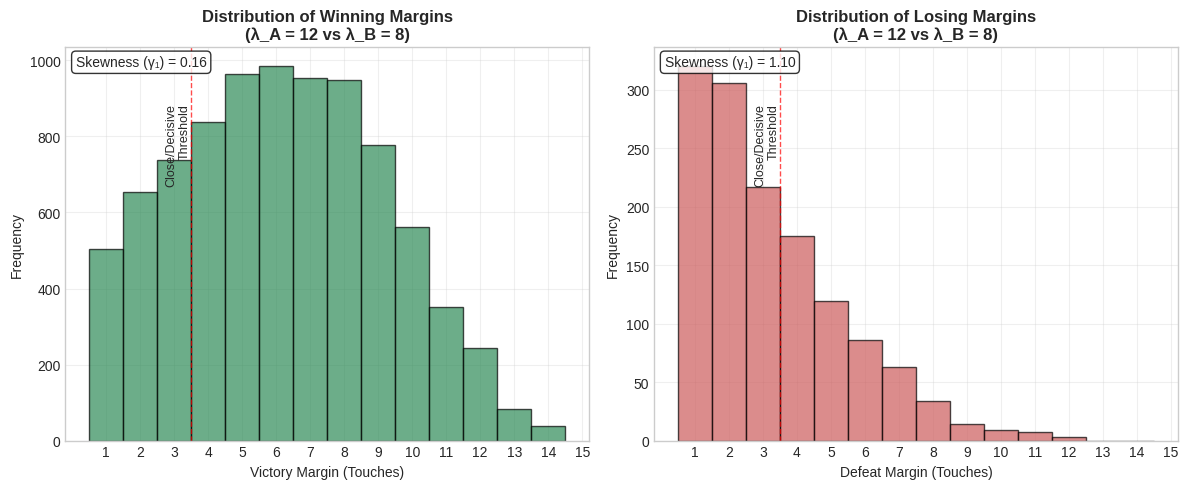

The script that saved this image:
import numpy as np
import matplotlib.pyplot as plt
import seaborn as sns
from scipy.stats import skew
import matplotlib.patches as mpatches

# Set style for scientific paper
plt.style.use('seaborn-v0_8-whitegrid')
sns.set_palette("husl")

def simulate_score_margins(lambda_a=12, lambda_b=8, n_bouts=10000, target_score=15):
    """
    Simulate sabre bouts and return score margins for wins and losses
    """
    win_margins = []
    loss_margins = []
    
    for _ in range(n_bouts):
        score_a, score_b = 0, 0
        
        while score_a < target_score and score_b < target_score:
            # Simulate touches using exponential waiting times
            time_next_touch_a = np.random.exponential(1/lambda_a)
            time_next_touch_b = np.random.exponential(1/lambda_b)
            
            if time_next_touch_a < time_next_touch_b:
                score_a += 1
            else:
                score_b += 1
        
        # Calculate margin from Fencer A's perspective
        if score_a == target_score:
            win_margins.append(score_a - score_b)
        else:
            loss_margins.append(score_b - score_a)  # Positive margin for loss
    
    return win_margins, loss_margins

def create_score_margin_figure(win_margins, loss_margins):
    """
    Create the score margin distribution figure with skewness annotations
    """
    fig, (ax1, ax2) = plt.subplots(1, 2, figsize=(12, 5))
    
    # Calculate skewness
    skew_win = skew(win_margins)
    skew_loss = skew(loss_margins)
    
    # Calculate percentages for decisive/close wins
    decisive_wins = len([m for m in win_margins if m >= 4])
    close_wins = len([m for m in win_margins if m <= 3])
    close_losses = len([m for m in loss_margins if m <= 3])
    
    pct_decisive_wins = decisive_wins / len(win_margins) * 100
    pct_close_wins = close_wins / len(win_margins) * 100
    pct_close_losses = close_losses / len(loss_margins) * 100
    
    # Plot 1: Distribution of winning margins
    bins = np.arange(1, 16) - 0.5
    ax1.hist(win_margins, bins=bins, alpha=0.7, color='#2E8B57', edgecolor='black')
    ax1.axvline(x=3.5, color='red', linestyle='--', alpha=0.7, linewidth=1)
    ax1.text(3.5, max(np.histogram(win_margins, bins=bins)[0]) * 0.9, 
             'Close/Decisive\nThreshold', rotation=90, ha='right', va='top', fontsize=9)
    
    ax1.set_xlabel('Victory Margin (Touches)')
    ax1.set_ylabel('Frequency')
    ax1.set_title(f'Distribution of Winning Margins\n(λ_A = 12 vs λ_B = 8)', fontsize=12, fontweight='bold')
    ax1.set_xticks(range(1, 16))
    ax1.grid(True, alpha=0.3)
    
    # Add skewness annotation for wins
    ax1.text(0.02, 0.98, f'Skewness (γ₁) = {skew_win:.2f}', 
             transform=ax1.transAxes, fontsize=10, verticalalignment='top',
             bbox=dict(boxstyle='round', facecolor='white', alpha=0.8))
    
    # Plot 2: Distribution of losing margins
    ax2.hist(loss_margins, bins=bins, alpha=0.7, color='#CD5C5C', edgecolor='black')
    ax2.axvline(x=3.5, color='red', linestyle='--', alpha=0.7, linewidth=1)
    ax2.text(3.5, max(np.histogram(loss_margins, bins=bins)[0]) * 0.9, 
             'Close/Decisive\nThreshold', rotation=90, ha='right', va='top', fontsize=9)
    
    ax2.set_xlabel('Defeat Margin (Touches)')
    ax2.set_ylabel('Frequency')
    ax2.set_title(f'Distribution of Losing Margins\n(λ_A = 12 vs λ_B = 8)', fontsize=12, fontweight='bold')
    ax2.set_xticks(range(1, 16))
    ax2.grid(True, alpha=0.3)
    
    # Add skewness annotation for losses
    ax2.text(0.02, 0.98, f'Skewness (γ₁) = {skew_loss:.2f}', 
             transform=ax2.transAxes, fontsize=10, verticalalignment='top',
             bbox=dict(boxstyle='round', facecolor='white', alpha=0.8))
    
    plt.tight_layout()
    
    # Print statistical summary
    print("="*50)
    print("SCORE MARGIN DISTRIBUTION ANALYSIS")
    print("="*50)
    print(f"Total bouts simulated: {len(win_margins) + len(loss_margins)}")
    print(f"Fencer A win rate: {len(win_margins)/(len(win_margins)+len(loss_margins))*100:.1f}%")
    print(f"Fencer A loss rate: {len(loss_margins)/(len(win_margins)+len(loss_margins))*100:.1f}%")
    print("\n--- Winning Margins ---")
    print(f"Mean victory margin: {np.mean(win_margins):.2f} touches")
    print(f"Median victory margin: {np.median(win_margins):.1f} touches")
    print(f"Skewness: {skew_win:.2f}")
    print(f"Decisive wins (margin ≥4): {pct_decisive_wins:.1f}%")
    print(f"Close wins (margin ≤3): {pct_close_wins:.1f}%")
    
    print("\n--- Losing Margins ---")
    print(f"Mean defeat margin: {np.mean(loss_margins):.2f} touches")
    print(f"Median defeat margin: {np.median(loss_margins):.1f} touches")
    print(f"Skewness: {skew_loss:.2f}")
    print(f"Close losses (margin ≤3): {pct_close_losses:.1f}%")
    
    return fig, (skew_win, skew_loss, pct_decisive_wins, pct_close_losses)

# Main execution
if __name__ == "__main__":
    # Set random seed for reproducible results
    np.random.seed(42)
    
    # Simulate bouts
    print("Simulating bouts...")
    win_margins, loss_margins = simulate_score_margins(lambda_a=12, lambda_b=8, n_bouts=10000)
    
    # Create figure
    fig, stats = create_score_margin_figure(win_margins, loss_margins)
    
    # Save figure in high resolution for paper
    plt.savefig('score_margin_distribution.png', dpi=300, bbox_inches='tight')
    plt.savefig('score_margin_distribution.pdf', bbox_inches='tight')  # For publication
    
    plt.show()
